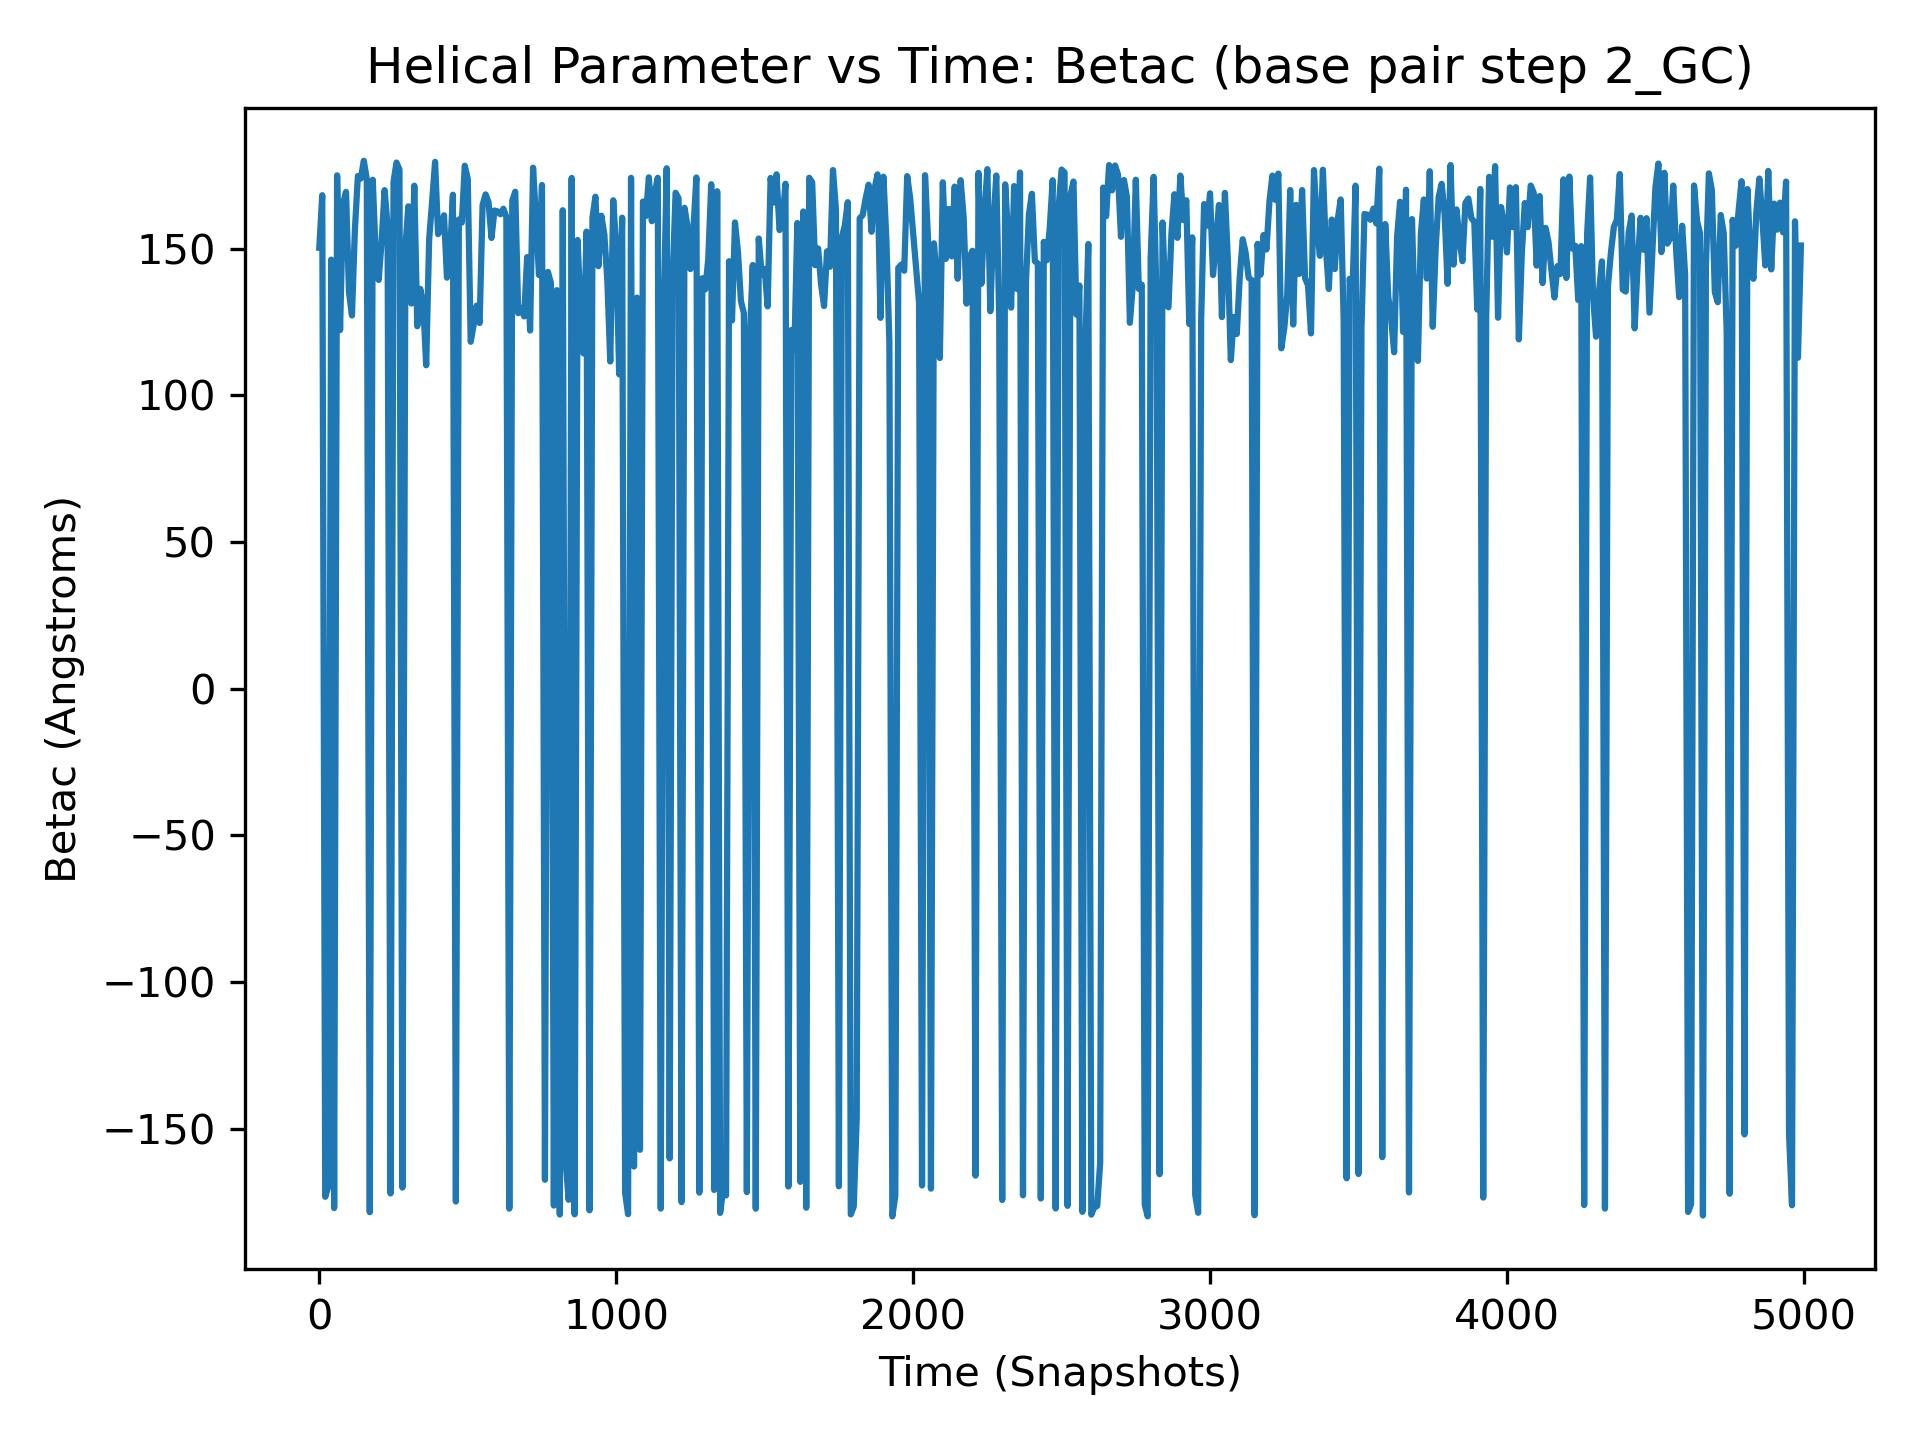

The table this chart was drawn from, first rows:
, 2_GC
0, 150.2
1, 174.2
2, 172.5
3, -164.2
4, 174.3
5, 167.8
6, 161.9
7, 179.4
8, -175.7
9, 170.8
10, 168.2
11, 157
12, 138.1
13, 137.8
14, 144.3
15, 167.9
16, 159.7
17, -176.2
18, 132.1
19, 118.2
20, -173.2
21, 176.7
22, -173.8
23, 170.5
24, 175.7
25, 178.6
26, 153.6
27, -169.2
28, 169
29, -179.5
30, -169.9
31, 143
32, 151.5
33, 127.4
34, 150
35, 149.8
36, 169.9
37, 167.6
38, 159.6
39, 133
40, 146.2
41, 128.3
42, 144.7
43, 175.7
44, 174.2
45, -167.9
46, 176.4
47, 166.9
48, 157
49, 172.5
50, -177.1
51, 161.6
52, 159.2
53, 156.2
54, 171.8
55, 169.8
56, -173.3
57, 147.7
58, -176.3
59, 168
... 4,940 more rows
